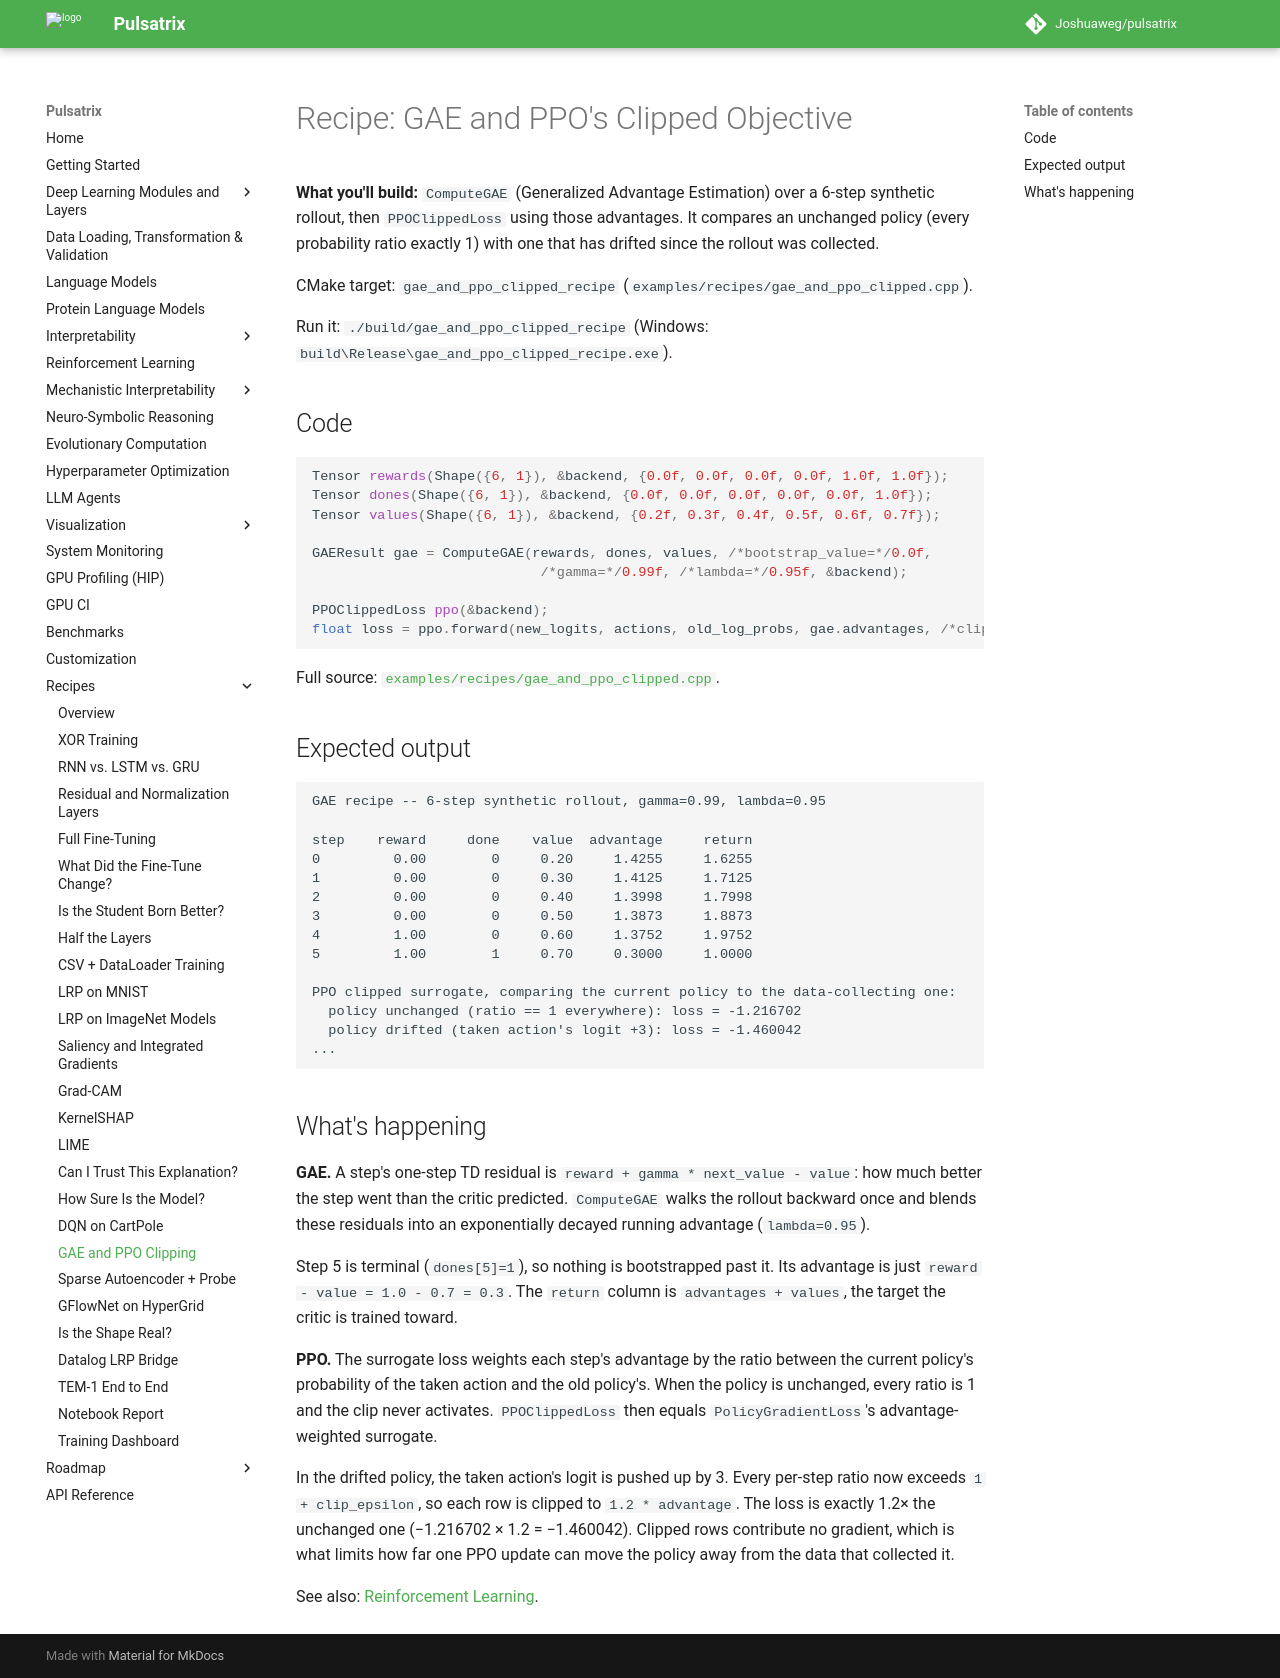

repository: Joshuaweg/pulsatrix · page: recipes/rl/gae_and_ppo_clipped/index.html · generator: mkdocs

# Recipe: GAE and PPO's Clipped Objective

**What you'll build:** `ComputeGAE` (Generalized Advantage Estimation) over a 6-step synthetic
rollout, then `PPOClippedLoss` using those advantages. It compares an unchanged policy (every
probability ratio exactly 1) with one that has drifted since the rollout was collected.

CMake target: `gae_and_ppo_clipped_recipe`
(`examples/recipes/gae_and_ppo_clipped.cpp`).

Run it: `./build/gae_and_ppo_clipped_recipe` (Windows:
`build\Release\gae_and_ppo_clipped_recipe.exe`).

## Code

```cpp
Tensor rewards(Shape({6, 1}), &backend, {0.0f, 0.0f, 0.0f, 0.0f, 1.0f, 1.0f});
Tensor dones(Shape({6, 1}), &backend, {0.0f, 0.0f, 0.0f, 0.0f, 0.0f, 1.0f});
Tensor values(Shape({6, 1}), &backend, {0.2f, 0.3f, 0.4f, 0.5f, 0.6f, 0.7f});

GAEResult gae = ComputeGAE(rewards, dones, values, /*bootstrap_value=*/0.0f,
                            /*gamma=*/0.99f, /*lambda=*/0.95f, &backend);

PPOClippedLoss ppo(&backend);
float loss = ppo.forward(new_logits, actions, old_log_probs, gae.advantages, /*clip_epsilon=*/0.2f);
```

Full source: [`examples/recipes/gae_and_ppo_clipped.cpp`](https://github.com/Joshuaweg/pulsatrix/blob/master/examples/recipes/gae_and_ppo_clipped.cpp).

## Expected output

```
GAE recipe -- 6-step synthetic rollout, gamma=0.99, lambda=0.95

step    reward     done    value  advantage     return
0         0.00        0     0.20     1.4255     1.6255
1         0.00        0     0.30     1.4125     1.7125
2         0.00        0     0.40     1.3998     1.7998
3         0.00        0     0.50     1.3873     1.8873
4         1.00        0     0.60     1.3752     1.9752
5         1.00        1     0.70     0.3000     1.0000

PPO clipped surrogate, comparing the current policy to the data-collecting one:
  policy unchanged (ratio == 1 everywhere): loss = -1.216702
  policy drifted (taken action's logit +3): loss = -1.460042
...
```

## What's happening

**GAE.** A step's one-step TD residual is `reward + gamma * next_value - value`: how much
better the step went than the critic predicted. `ComputeGAE` walks the rollout backward once and
blends these residuals into an exponentially decayed running advantage (`lambda=0.95`).

Step 5 is terminal (`dones[5]=1`), so nothing is bootstrapped past it. Its advantage is just
`reward - value = 1.0 - 0.7 = 0.3`. The `return` column is `advantages + values`, the target
the critic is trained toward.

**PPO.** The surrogate loss weights each step's advantage by the ratio between the current
policy's probability of the taken action and the old policy's. When the policy is unchanged,
every ratio is 1 and the clip never activates. `PPOClippedLoss` then equals
`PolicyGradientLoss`'s advantage-weighted surrogate.

In the drifted policy, the taken action's logit is pushed up by 3. Every per-step ratio now
exceeds `1 + clip_epsilon`, so each row is clipped to `1.2 * advantage`. The loss is exactly 1.2×
the unchanged one (−1.216702 × 1.2 = −1.460042). Clipped rows contribute no gradient, which is
what limits how far one PPO update can move the policy away from the data that collected it.

See also: [Reinforcement Learning](../../reinforcement-learning/index.md#generalized-advantage-estimation).
